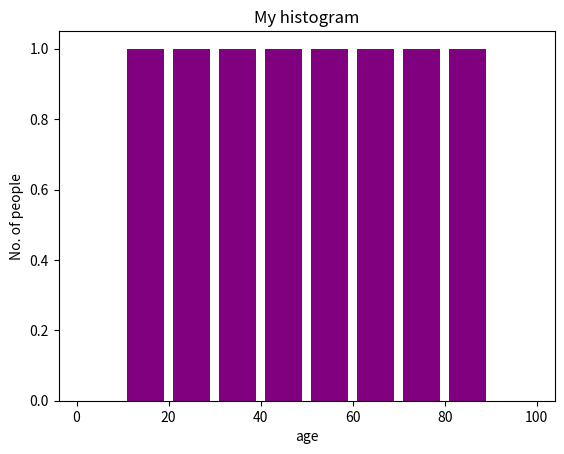

This figure's Python source:
import matplotlib.pyplot as plt
# 直方图

# frequencies
ages = [10,20,30,40,50,60,70,80]

#setting the ranges and no. of intervals
range = (0,100)
bins = 10

#plotting a histogram
plt.hist(ages, bins, range, color = 'purple', histtype = 'bar', rwidth = 0.8)

plt.xlabel('age')
plt.ylabel('No. of people')
#plot title
plt.title('My histogram')

# function to show the plot
plt.show()
